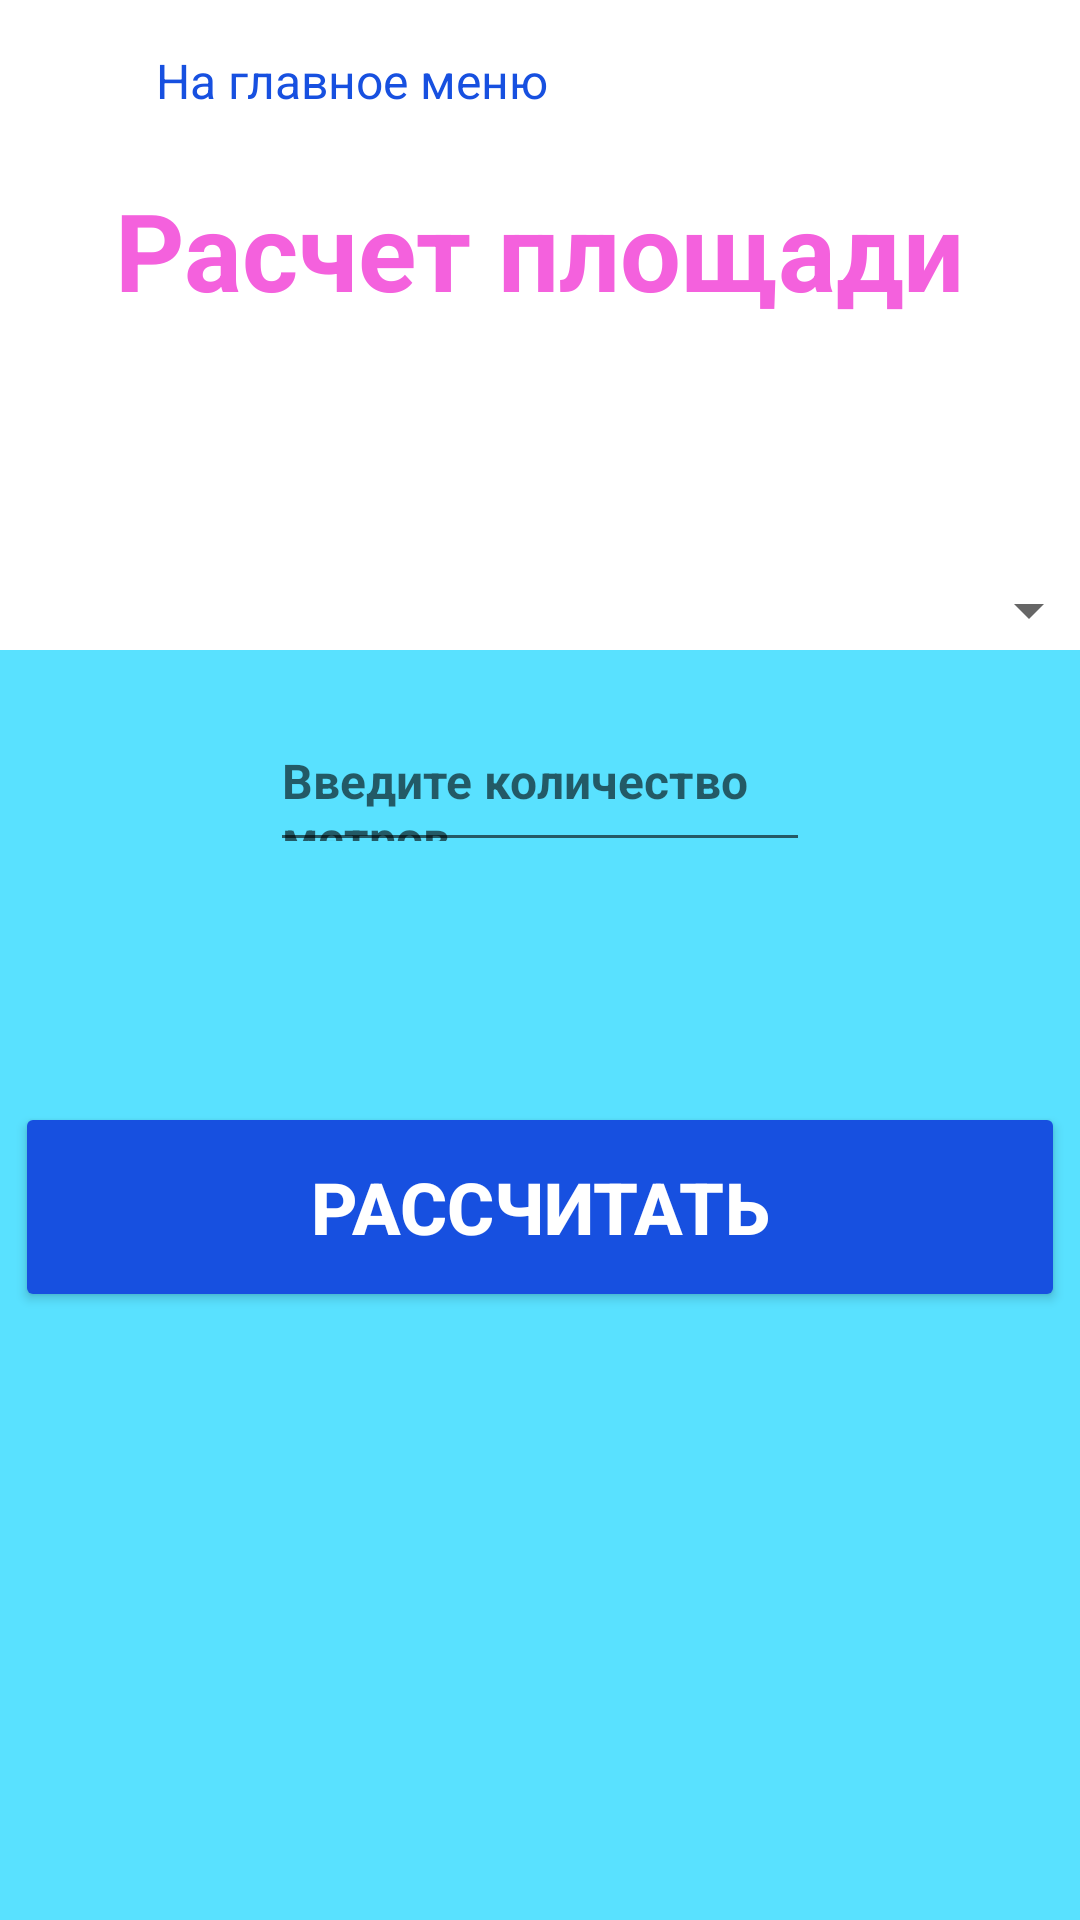

Here is an Android app screen rendered from its layout file. Give the layout XML and the strings, colors and styles it references.
<!-- AndroidManifest.xml: application theme Theme.Godovih_01_03 -->
<!-- res/layout/activity_calculation.xml -->
<?xml version="1.0" encoding="utf-8"?>
<androidx.constraintlayout.widget.ConstraintLayout xmlns:android="http://schemas.android.com/apk/res/android"
    xmlns:app="http://schemas.android.com/apk/res-auto"
    xmlns:tools="http://schemas.android.com/tools"
    android:id="@+id/main"
    android:layout_width="match_parent"
    android:layout_height="match_parent"
    tools:context="com.example.Godovih_01_03.CalculationActivity">

    <ImageView
        android:id="@+id/imageView2"
        android:layout_width="wrap_content"
        android:layout_height="wrap_content"
        android:layout_marginTop="184dp"
        app:layout_constraintEnd_toEndOf="parent"
        app:layout_constraintStart_toStartOf="parent"
        app:layout_constraintTop_toTopOf="parent"
        app:srcCompat="@drawable/rectangle4" />

    <TextView
        android:id="@+id/textView3"
        android:layout_width="wrap_content"
        android:layout_height="wrap_content"
        android:layout_marginTop="43dp"
        android:text="Расчет площади"
        android:textColor="@color/purple"
        android:textSize="36dp"
        android:textStyle="bold"
        app:layout_constraintEnd_toEndOf="parent"
        app:layout_constraintStart_toStartOf="parent"
        app:layout_constraintTop_toBottomOf="@+id/imageView" />

    <Spinner
        android:id="@+id/typeSpinner"
        android:layout_width="373dp"
        android:layout_height="48dp"
        android:layout_marginTop="72dp"
        app:layout_constraintEnd_toEndOf="parent"
        app:layout_constraintStart_toStartOf="parent"
        app:layout_constraintTop_toBottomOf="@+id/textView3" />

    <EditText
        android:id="@+id/editTextArea"
        android:layout_width="180dp"
        android:layout_height="48dp"
        android:layout_marginTop="12dp"
        android:hint="Введите количество метров"
        android:textStyle="bold"
        android:textSize="16dp"
        app:layout_constraintEnd_toEndOf="parent"
        app:layout_constraintStart_toStartOf="parent"
        app:layout_constraintTop_toBottomOf="@+id/typeSpinner" />

    <Button
        android:id="@+id/buttonCalculate"
        android:layout_width="350dp"
        android:layout_height="70dp"
        android:layout_marginTop="80dp"
        android:text="Рассчитать"
        android:textSize="24dp"
        android:textStyle="bold"
        android:backgroundTint="@color/blue"
        android:textColor="@color/white"
        app:layout_constraintEnd_toEndOf="parent"
        app:layout_constraintHorizontal_bias="0.498"
        app:layout_constraintStart_toStartOf="parent"
        app:layout_constraintTop_toBottomOf="@+id/editTextArea" />

    <ImageView
        android:id="@+id/imageView"
        android:layout_width="wrap_content"
        android:layout_height="wrap_content"
        android:layout_marginStart="19dp"
        android:layout_marginTop="16dp"
        android:layout_marginEnd="15dp"
        app:layout_constraintEnd_toStartOf="@+id/buttonBack"
        app:layout_constraintHorizontal_bias="0.075"
        app:layout_constraintStart_toStartOf="parent"
        app:layout_constraintTop_toTopOf="parent"
        app:srcCompat="@drawable/arrow1" />

    <TextView
        android:id="@+id/buttonBack"
        android:layout_width="wrap_content"
        android:layout_height="wrap_content"
        android:layout_marginStart="52dp"
        android:layout_marginTop="16dp"
        android:layout_marginEnd="260dp"
        android:text="На главное меню"
        android:textColor="@color/blue"
        android:textSize="16dp"
        app:layout_constraintEnd_toEndOf="parent"
        app:layout_constraintHorizontal_bias="0.0"
        app:layout_constraintStart_toStartOf="parent"
        app:layout_constraintTop_toTopOf="parent" />

</androidx.constraintlayout.widget.ConstraintLayout>
<!-- resources referenced by this layout -->
<resources>
  <color name="blue">#1750E0</color>
  <color name="purple">#F461DD</color>
  <color name="white">#FFFFFFFF</color>
  <!-- drawable rectangle4: png bitmap (drawable, 3828 bytes) -->
  <style name="Theme.Godovih_01_03" parent="Theme.MaterialComponents.DayNight.DarkActionBar">
          
          <item name="colorPrimary">@color/purple_500</item>
          <item name="colorPrimaryVariant">@color/purple_700</item>
          <item name="colorOnPrimary">@color/white</item>
          
          <item name="colorSecondary">@color/teal_200</item>
          <item name="colorSecondaryVariant">@color/teal_700</item>
          <item name="colorOnSecondary">@color/black</item>
          
          <item name="android:statusBarColor">?attr/colorPrimaryVariant</item>
          
      </style>
  <color name="purple_500">#FF6200EE</color>
  <color name="purple_700">#FF3700B3</color>
  <color name="teal_200">#FF03DAC5</color>
  <color name="teal_700">#FF018786</color>
  <color name="black">#FF000000</color>
</resources>
